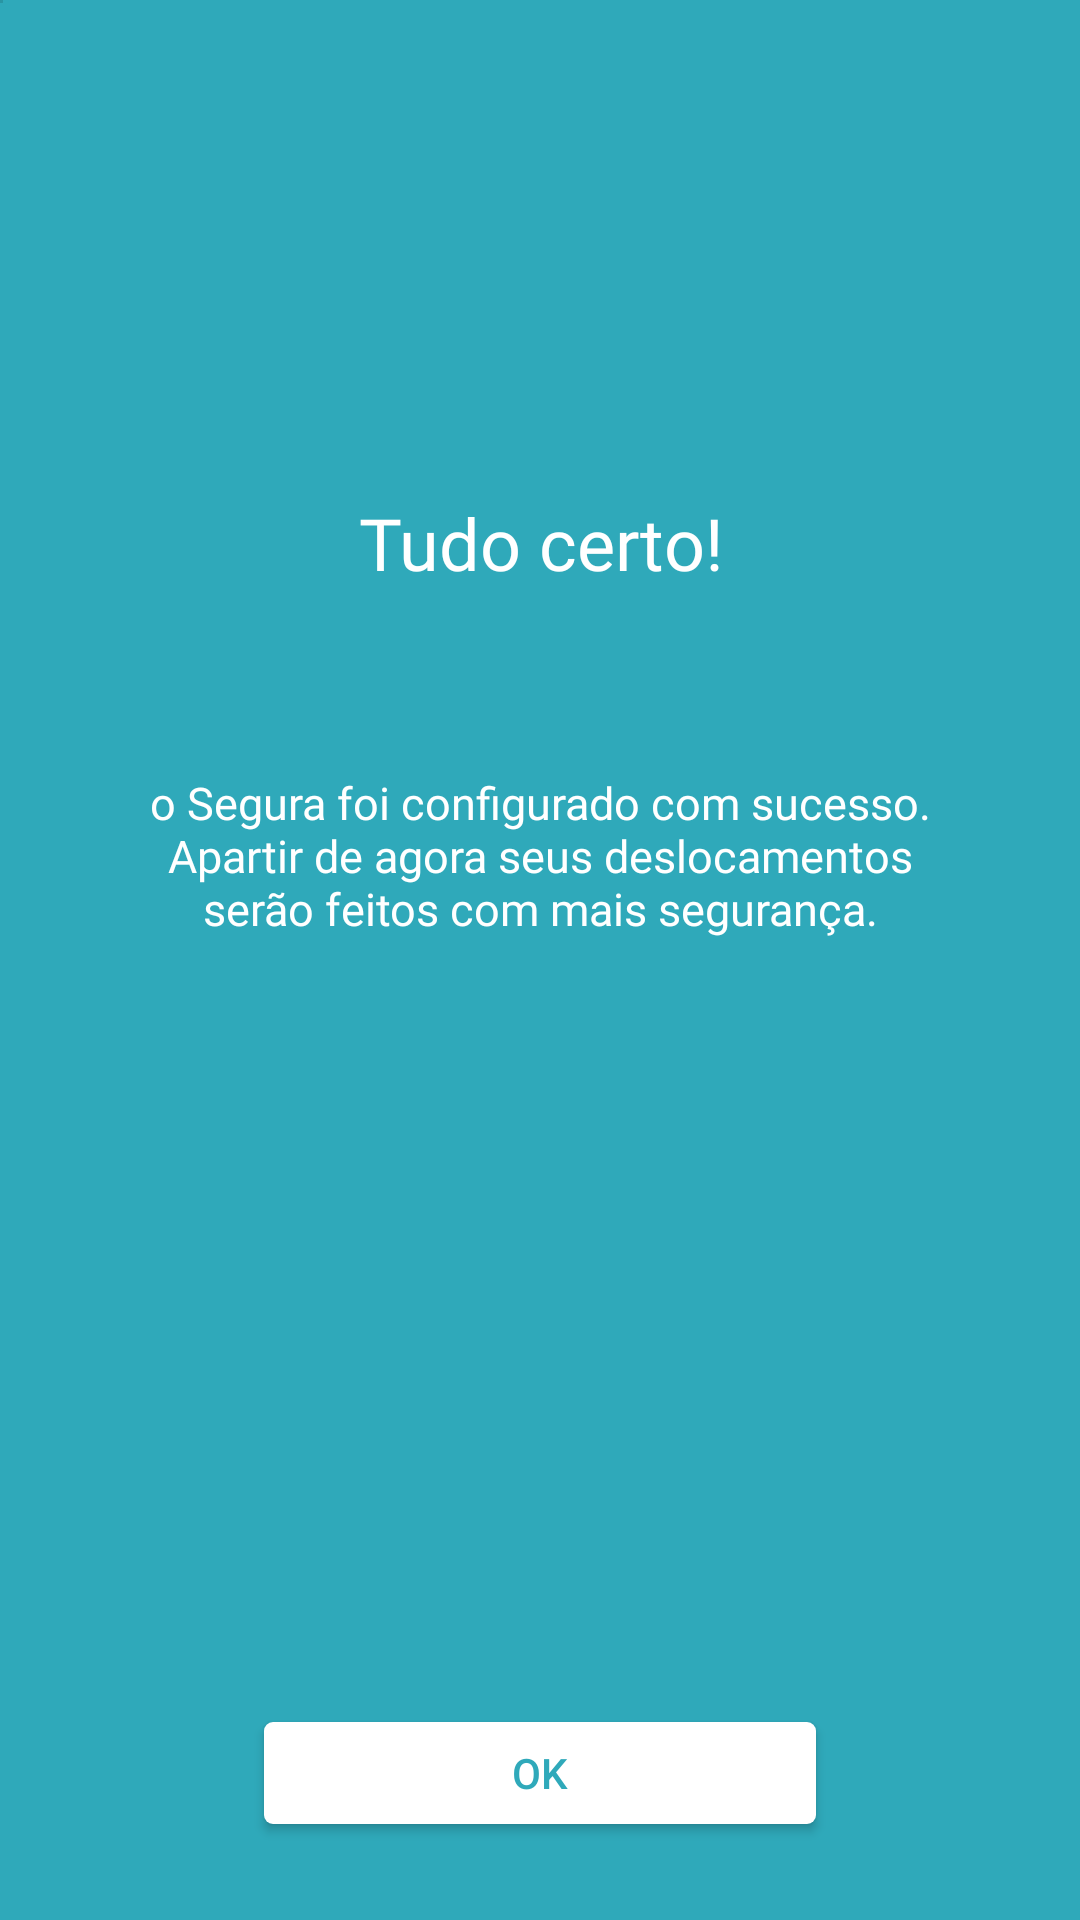

Write the Android layout XML for this screen, with the resource values it uses.
<!-- AndroidManifest.xml: application theme AppTheme -->
<!-- res/layout/activity_finish.xml -->
<?xml version="1.0" encoding="utf-8"?>
<android.support.constraint.ConstraintLayout xmlns:android="http://schemas.android.com/apk/res/android"
    xmlns:app="http://schemas.android.com/apk/res-auto"
    xmlns:tools="http://schemas.android.com/tools"
    android:layout_width="match_parent"
    android:layout_height="match_parent"
    tools:context=".view.FinishActivity"
    android:background="@color/colorPrimary">


    <Button

        android:id="@+id/btn_create"

        android:layout_width="184dp"
        android:layout_height="34dp"
        android:layout_marginBottom="32dp"
        android:layout_marginEnd="8dp"
        android:layout_marginStart="8dp"
        android:background="@drawable/bg_button"
        android:elevation="0dp"
        android:onClick="onEverybodyOK"
        android:radius="10dp"

        android:text="OK"
        android:textColor="#2fa9ba"
        app:layout_constraintBottom_toBottomOf="parent"
        app:layout_constraintEnd_toEndOf="parent"
        app:layout_constraintStart_toStartOf="parent" />

    <ImageView
        android:id="@+id/imageView4"
        android:layout_width="wrap_content"
        android:layout_height="wrap_content"
        app:srcCompat="?attr/actionBarDivider"
        tools:layout_editor_absoluteX="132dp"
        tools:layout_editor_absoluteY="16dp" />

    <TextView
        android:id="@+id/textView15"
        android:layout_width="wrap_content"
        android:layout_height="wrap_content"
        android:layout_marginBottom="8dp"
        android:layout_marginEnd="8dp"
        android:layout_marginStart="8dp"
        android:layout_marginTop="8dp"
        android:fontFamily="@font/muli"
        android:text="Tudo certo!"
        android:textColor="#fff"
        android:textSize="24sp"
        app:layout_constraintBottom_toBottomOf="parent"
        app:layout_constraintEnd_toEndOf="parent"
        app:layout_constraintHorizontal_bias="0.502"
        app:layout_constraintStart_toStartOf="parent"
        app:layout_constraintTop_toTopOf="parent"
        app:layout_constraintVertical_bias="0.265" />

    <TextView
        android:id="@+id/textView16"
        android:layout_width="278dp"
        android:layout_height="75dp"
        android:layout_marginBottom="8dp"
        android:layout_marginEnd="8dp"
        android:layout_marginStart="8dp"
        android:layout_marginTop="8dp"
        android:fontFamily="@font/muli"
        android:text="o Segura foi configurado com sucesso. Apartir de agora seus deslocamentos serão feitos com mais segurança."
        android:textAlignment="center"
        android:textColor="#fff"
        android:textSize="15dp"
        app:layout_constraintBottom_toBottomOf="parent"
        app:layout_constraintEnd_toEndOf="parent"
        app:layout_constraintStart_toStartOf="parent"
        app:layout_constraintTop_toTopOf="parent"
        app:layout_constraintVertical_bias="0.454" />

</android.support.constraint.ConstraintLayout>
<!-- resources referenced by this layout -->
<resources>
  <color name="colorPrimary">#2fa9ba</color>
  <!-- drawable bg_button (drawable) -->
  <?xml version="1.0" encoding="utf-8"?>
  <shape xmlns:android="http://schemas.android.com/apk/res/android">
  
      <corners android:radius="3dp"/>
      <solid android:color="#fff"/>
  </shape>
  <style name="AppTheme" parent="Theme.AppCompat.Light.NoActionBar">
          
          <item name="colorPrimary">@color/colorPrimary</item>
          <item name="colorPrimaryDark">@color/colorPrimary</item>
          <item name="colorAccent">@color/colorAccent</item>
          <item name="android:windowDisablePreview">true</item>
      </style>
  <color name="colorAccent">#2fa9ba</color>
</resources>
